Run: headless pygame with SDL's dummy video driver; simulated clock (each Clock.tick advances the game by its frame time, no real sleeping); random seed 0; keys injected as events and as key.get_pressed() state; no mouse input.
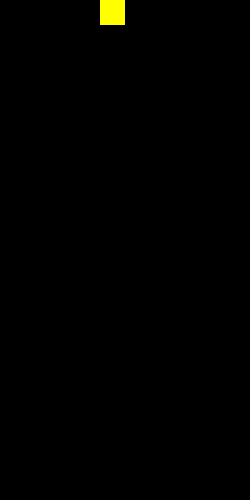
Frame 1 of 4 · flips 1–60 · no input
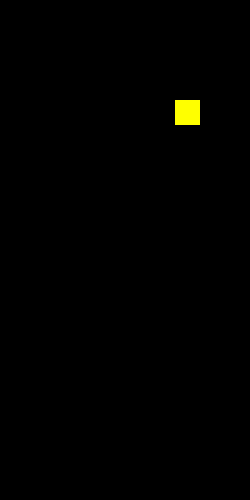
Frame 2 of 4 · flips 61–180 · tapped SPACE, RETURN · held RIGHT (→), D
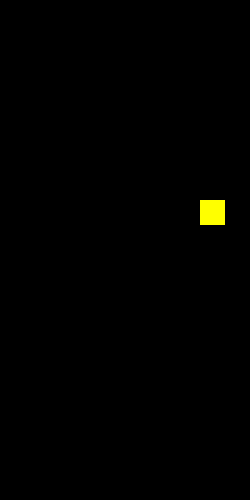
Frame 3 of 4 · flips 181–300 · held DOWN (↓), S
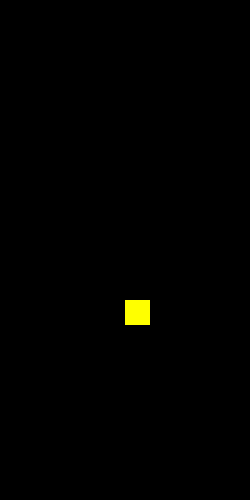
Frame 4 of 4 · flips 301–420 · held LEFT (←), A, UP (↑), W

The pygame program that drew these frames:

import pygame

#TODO: Fix bug where block duplicates when you hold a or d
#TODO: Fix bug where block can merge with blocks sideways AKA add sideways collision
#TODO: maybe use classes better? not 100 percent sure on that one.

# set up pygame stuff
pygame.init()
screen = pygame.display.set_mode((250, 500))

# run until user asks to quit
running = True

# i dont really know classes that well I just wanted to have these variables in 1 "container" I guess.
class MovableTile:
    location = [0, 4]
    past = [0, 4]
    color = 1


# grid used for game
#!!!! THE GRID IS IN Y, X !!!! [0][1] IS 1 TILE RIGHT OF THE TOP LEFT!!!
game_grid = [
  [0, 0, 0, 0, 0, 0, 0, 0, 0, 0],
  [0, 0, 0, 0, 0, 0, 0, 0, 0, 0],
  [0, 0, 0, 0, 0, 0, 0, 0, 0, 0],
  [0, 0, 0, 0, 0, 0, 0, 0, 0, 0],
  [0, 0, 0, 0, 0, 0, 0, 0, 0, 0],
  [0, 0, 0, 0, 0, 0, 0, 0, 0, 0],
  [0, 0, 0, 0, 0, 0, 0, 0, 0, 0],
  [0, 0, 0, 0, 0, 0, 0, 0, 0, 0],
  [0, 0, 0, 0, 0, 0, 0, 0, 0, 0],
  [0, 0, 0, 0, 0, 0, 0, 0, 0, 0],
  [0, 0, 0, 0, 0, 0, 0, 0, 0, 0],
  [0, 0, 0, 0, 0, 0, 0, 0, 0, 0],
  [0, 0, 0, 0, 0, 0, 0, 0, 0, 0],
  [0, 0, 0, 0, 0, 0, 0, 0, 0, 0],
  [0, 0, 0, 0, 0, 0, 0, 0, 0, 0],
  [0, 0, 0, 0, 0, 0, 0, 0, 0, 0],
  [0, 0, 0, 0, 0, 0, 0, 0, 0, 0],
  [0, 0, 0, 0, 0, 0, 0, 0, 0, 0],
  [0, 0, 0, 0, 0, 0, 0, 0, 0, 0],
  [0, 0, 0, 0, 0, 0, 0, 0, 0, 0]
  ]

clock = pygame.time.Clock()
time = 0
block = MovableTile()

# main game loop
while running:
    for event in pygame.event.get():
        if event.type == pygame.QUIT:
            running = False

    screen.fill("black")
    time += 1

    # basically multiplies the index by 25 to draw a 25 by 25 square at the appropriate place
    # relative to the grid. i found enumerate on google to have access to both the indices and values
    for row_index, row in enumerate(game_grid):
        for col_index, value in enumerate(row):
            if value == 1:
                pygame.draw.rect(screen, "yellow", (col_index * 25, row_index * 25, 25, 25))
            elif value == 2:
                pygame.draw.rect(screen, "blue", (col_index * 25, row_index * 25, 25, 25))
            elif value == 3:
                pygame.draw.rect(screen, "red", (col_index * 25, row_index * 25, 25, 25))
            elif value == 4:
                pygame.draw.rect(screen, "green", (col_index * 25, row_index * 25, 25, 25))
            elif value == 5:
                pygame.draw.rect(screen, "orange", (col_index * 25, row_index * 25, 25, 25))
            elif value == 6:
                pygame.draw.rect(screen, "pink", (col_index * 25, row_index * 25, 25, 25))
            elif value == 7:
                pygame.draw.rect(screen, "purple", (col_index * 25, row_index * 25, 25, 25))

    keys = pygame.key.get_pressed()

    # the 30 dictactes how often the game updates
    if time % 30 == 0:
        # move block left if a is pressed, also makes the past location 1 right of the block's new location
        if keys[pygame.K_a]:
            if block.location[1] != 0:
                block.location[1] -= 1
                block.past[1] = block.location[1] + 1
        # same thing but for right side
        elif keys[pygame.K_d]:
            if block.location[1] != 9:
                block.location[1] += 1
                block.past[1] = block.location[1] - 1
        else:
            # i have zero clue why this works but it does so im not gonna touch it
            block.past[1] = block.location[1]

        # reset the block's last location to empty
        game_grid[block.past[0]][block.past[1]] = 0

        # checks collision below to allow block to go down.
        game_grid[block.location[0]][block.location[1]] = block.color
        if block.location[0] != 19 and (game_grid[block.location[0] + 1][block.location[1]]) == 0:
            block.location[0] += 1
            if block.location[0] != 0:
                block.past[0] = block.location[0] - 1
        else:
            # keeps the current block location as filled while bringing the block back to the beginning
            block.location = [0, 4]
            block.past = [0, 4]

    # update the display
    pygame.display.flip()
    clock.tick(60)

pygame.quit()
